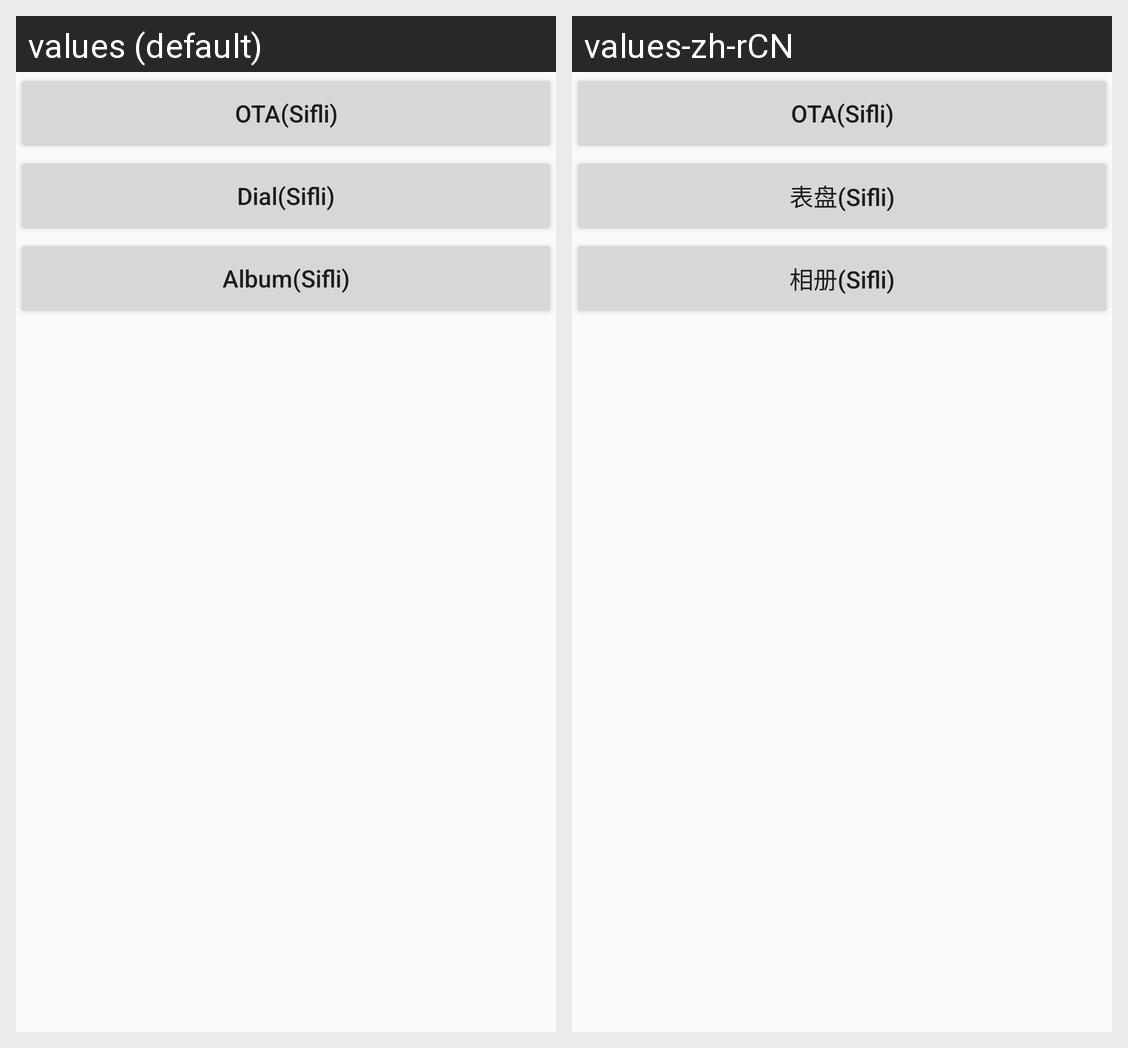

Here is an Android app screen in its default locale and in the app's own translations. Write out the translated-string differences for the strings that appear on this screen.
Android screen res/layout/activity_sifli.xml rendered under 2 locales, left to right: values (default), values-zh-rCN. Device: Nexus 5 (rendered at 1080×1920; each locale shown at half size, 540×960, under a caption strip naming it); theme AppTheme.
Strings drawn on this screen, with the default value and each locale's value (text and hints the layout hard-codes, and strings that could not be matched under every locale, appear in the picture but are not listed):

sifil_ota
  values: OTA(Sifli)
  values-zh-rCN: OTA(Sifli)

sifil_dial
  values: Dial(Sifli)
  values-zh-rCN: 表盘(Sifli)

sifil_photo
  values: Album(Sifli)
  values-zh-rCN: 相册(Sifli)
